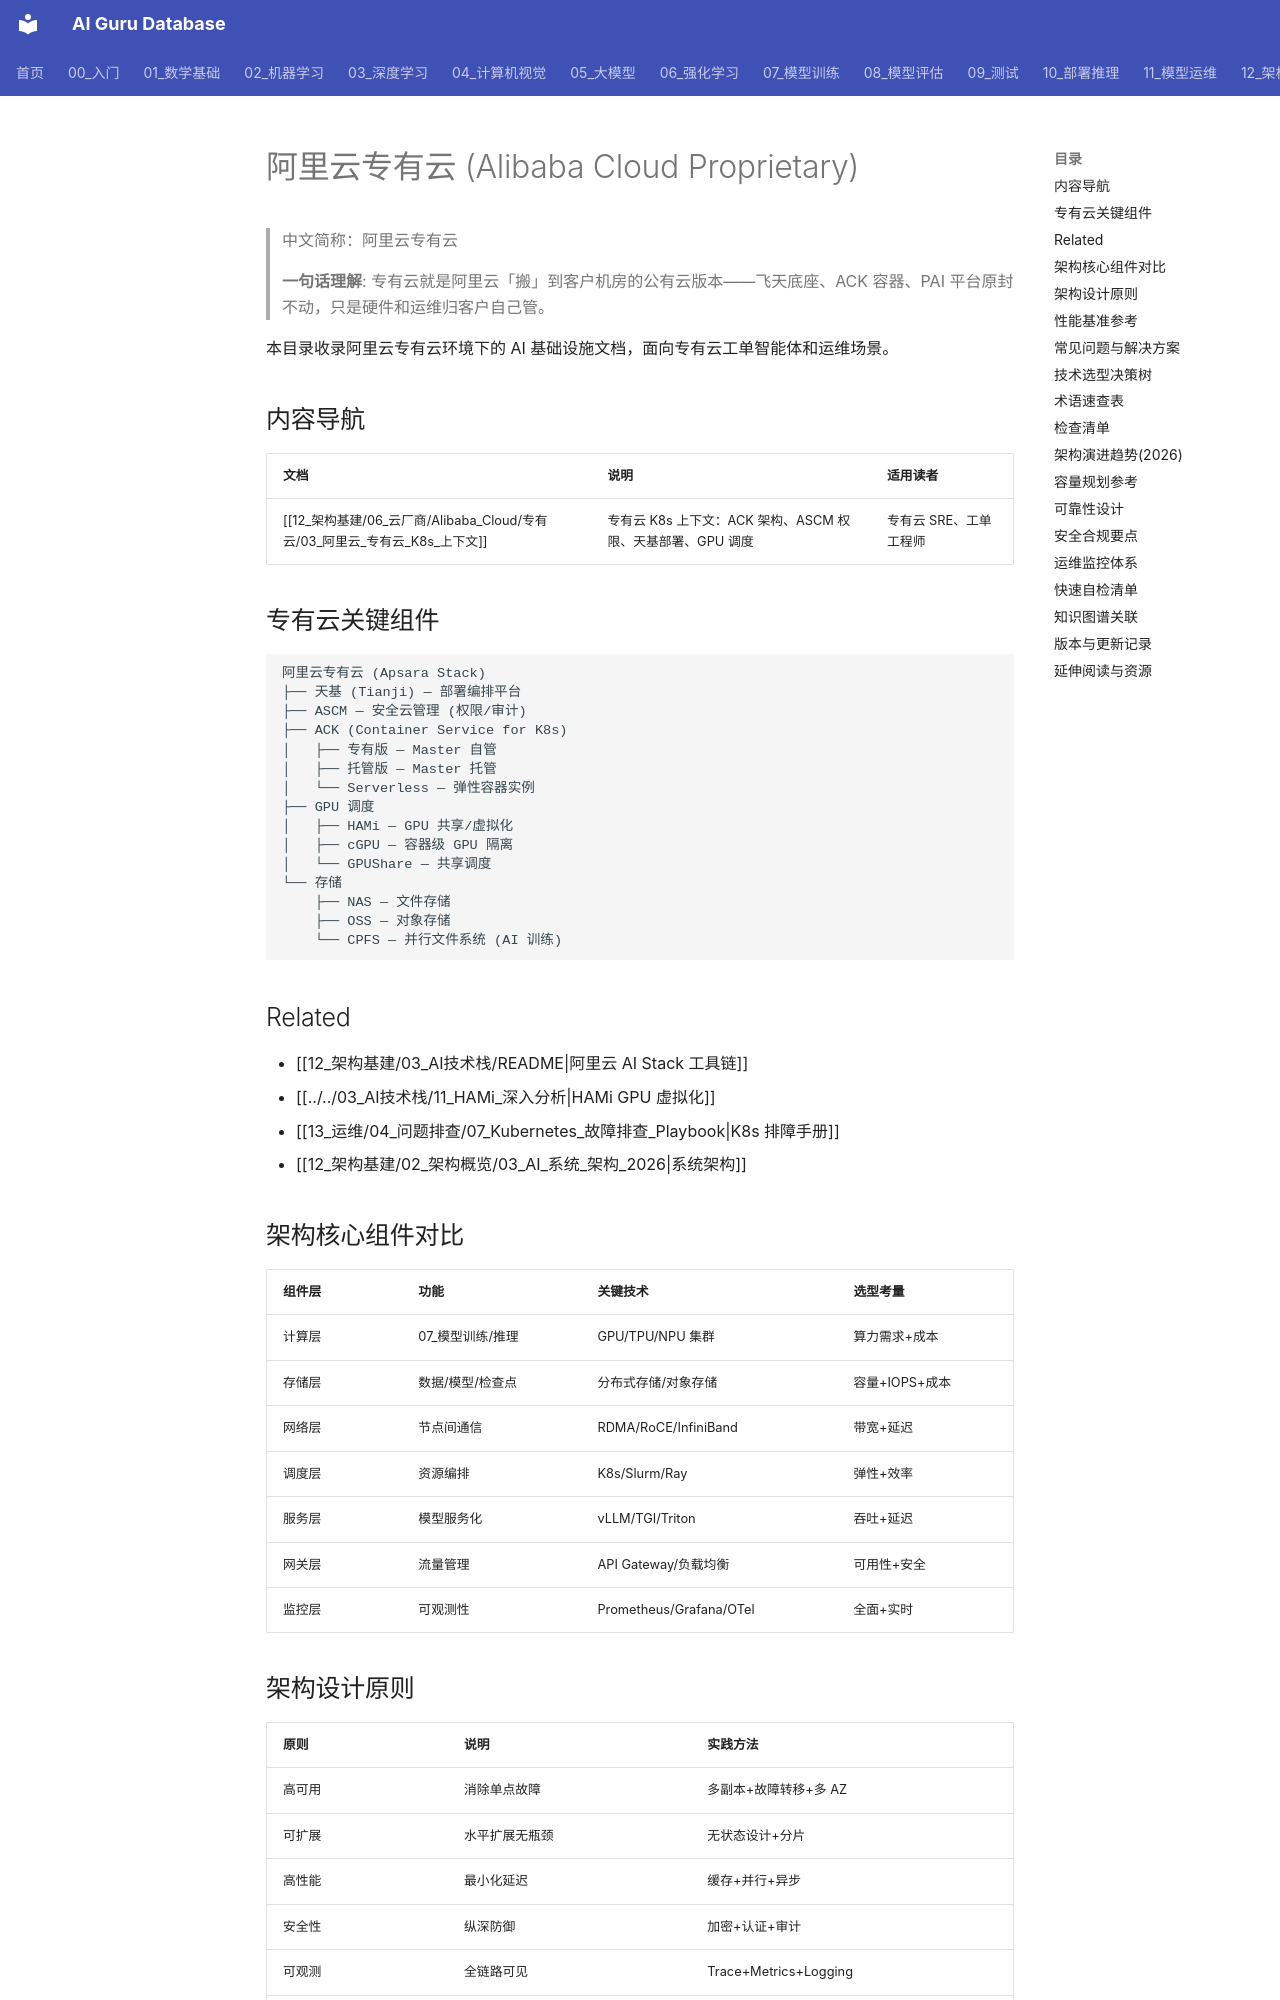

repository: ai-guru-global/ai-guru-database · page: 12_架构基建/06_云厂商/Alibaba_Cloud/专有云/02_阿里云_专有云_索引/index.html · generator: mkdocs

---
title: 阿里云专有云 (Alibaba Cloud Proprietary)
category: 12_架构基建/Alibaba_Cloud
tags: [alibaba-cloud, proprietary-cloud, k8s, astack, ack]
summary: 阿里云专有云（Apsara Stack）环境下的 AI 基础设施实践，包括 ACK、ASCM、天基平台和 GPU 运维。
tier: core
created: 2026-06-05
updated: 2026-08-22
name_zh: "阿里云专有云"
---

# 阿里云专有云 (Alibaba Cloud Proprietary)

> 中文简称：阿里云专有云

> **一句话理解**: 专有云就是阿里云「搬」到客户机房的公有云版本——飞天底座、ACK 容器、PAI 平台原封不动，只是硬件和运维归客户自己管。

本目录收录阿里云专有云环境下的 AI 基础设施文档，面向专有云工单智能体和运维场景。

## 内容导航

| 文档 | 说明 | 适用读者 |
|------|------|---------|
| [[12_架构基建/06_云厂商/Alibaba_Cloud/专有云/03_阿里云_专有云_K8s_上下文]] | 专有云 K8s 上下文：ACK 架构、ASCM 权限、天基部署、GPU 调度 | 专有云 SRE、工单工程师 |

## 专有云关键组件

```
阿里云专有云 (Apsara Stack)
├── 天基 (Tianji) — 部署编排平台
├── ASCM — 安全云管理 (权限/审计)
├── ACK (Container Service for K8s)
│   ├── 专有版 — Master 自管
│   ├── 托管版 — Master 托管
│   └── Serverless — 弹性容器实例
├── GPU 调度
│   ├── HAMi — GPU 共享/虚拟化
│   ├── cGPU — 容器级 GPU 隔离
│   └── GPUShare — 共享调度
└── 存储
    ├── NAS — 文件存储
    ├── OSS — 对象存储
    └── CPFS — 并行文件系统 (AI 训练)
```

## Related

- [[12_架构基建/03_AI技术栈/README|阿里云 AI Stack 工具链]]
- [[../../03_AI技术栈/11_HAMi_深入分析|HAMi GPU 虚拟化]]
- [[13_运维/04_问题排查/07_Kubernetes_故障排查_Playbook|K8s 排障手册]]
- [[12_架构基建/02_架构概览/03_AI_系统_架构_2026|系统架构]]
